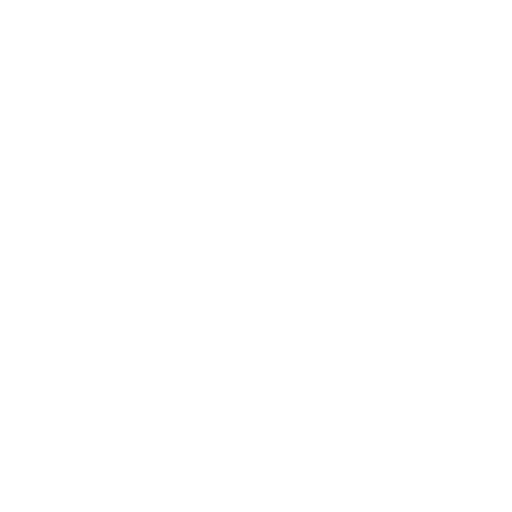
t = 0.00 s
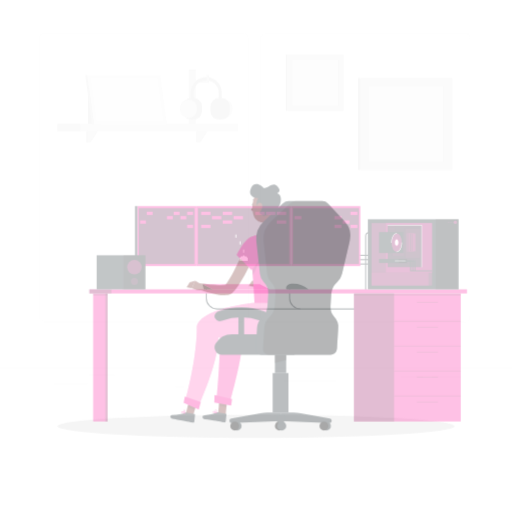
t = 0.50 s
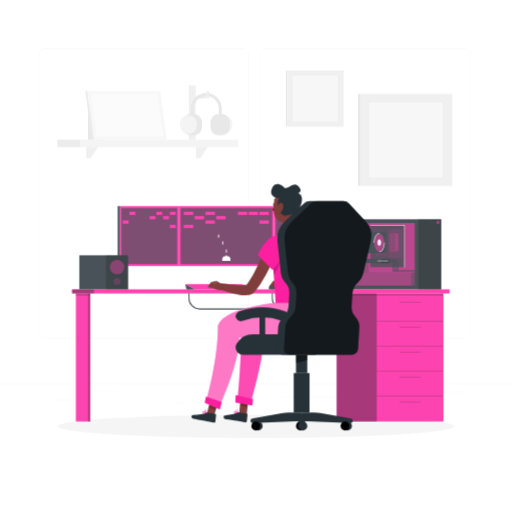
t = 1.00 s
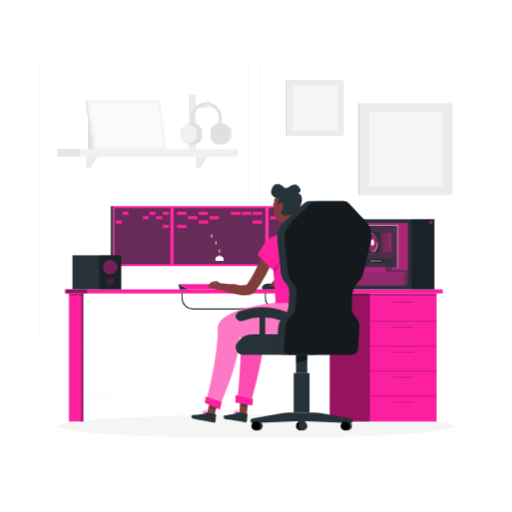
t = 1.50 s
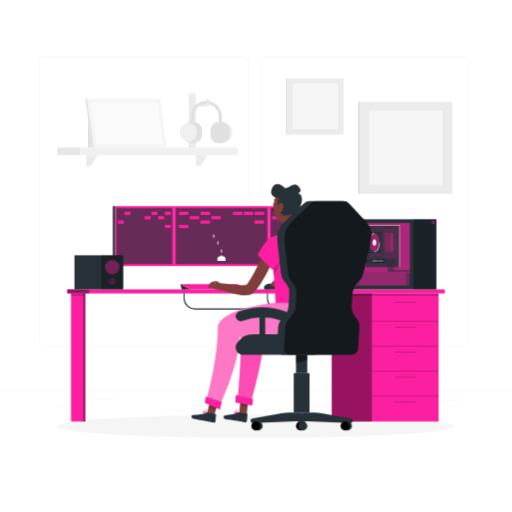
t = 2.00 s

The animated SVG that drew these frames (rendered in a browser with its animation timeline set to each time). Animation: 3 CSS @keyframes rules; one cycle of 2.00 s.

<svg class="animated" id="freepik_stories-gaming" xmlns="http://www.w3.org/2000/svg" viewBox="0 0 500 500" version="1.1" xmlns:xlink="http://www.w3.org/1999/xlink" xmlns:svgjs="http://svgjs.com/svgjs"><style>svg#freepik_stories-gaming:not(.animated) .animable {opacity: 0;}svg#freepik_stories-gaming.animated #freepik--background-complete--inject-298 {animation: 2.0s 1 forwards cubic-bezier(.36,-0.01,.5,1.38) slideDown;animation-delay: 0s;}svg#freepik_stories-gaming.animated #freepik--Shadow--inject-298 {animation: 0.5s 1 forwards cubic-bezier(.36,-0.01,.5,1.38) slideDown;animation-delay: 0s;}svg#freepik_stories-gaming.animated #freepik--Desk--inject-298 {animation: 1.8s 1 forwards cubic-bezier(.36,-0.01,.5,1.38) slideRight;animation-delay: 0s;}svg#freepik_stories-gaming.animated #freepik--Character--inject-298 {animation: 1.0s 1 forwards ease-in slideLeft;animation-delay: 0s;}            @keyframes slideDown {                0% {                    opacity: 0;                    transform: translateY(-30px);                }                100% {                    opacity: 1;                    transform: translateY(0);                }            }                    @keyframes slideRight {                0% {                    opacity: 0;                    transform: translateX(30px);                }                100% {                    opacity: 1;                    transform: translateX(0);                }            }                    @keyframes slideLeft {                0% {                    opacity: 0;                    transform: translateX(-30px);                }                100% {                    opacity: 1;                    transform: translateX(0);                }            }        </style><g id="freepik--background-complete--inject-298" class="animable" style="transform-origin: 250px 228.23px;"><rect y="382.4" width="500" height="0.25" style="fill: rgb(235, 235, 235); transform-origin: 250px 382.525px; --darkreader-inline-fill:#dbd8d4;" id="el444tg4ieeed" class="animable" data-darkreader-inline-fill=""></rect><rect x="52.46" y="398.49" width="33.12" height="0.25" style="fill: rgb(235, 235, 235); transform-origin: 69.02px 398.615px; --darkreader-inline-fill:#dbd8d4;" id="elvogmdttsivf" class="animable" data-darkreader-inline-fill=""></rect><rect x="171.14" y="401.21" width="8.69" height="0.25" style="fill: rgb(235, 235, 235); transform-origin: 175.485px 401.335px; --darkreader-inline-fill:#dbd8d4;" id="elhfr5pfk3r2b" class="animable" data-darkreader-inline-fill=""></rect><rect x="86.58" y="389.21" width="25.42" height="0.25" style="fill: rgb(235, 235, 235); transform-origin: 99.29px 389.335px; --darkreader-inline-fill:#dbd8d4;" id="elw5vu7hb8i1" class="animable" data-darkreader-inline-fill=""></rect><rect x="422" y="390.89" width="27.9" height="0.25" style="fill: rgb(235, 235, 235); transform-origin: 435.95px 391.015px; --darkreader-inline-fill:#dbd8d4;" id="elbsibvjbuakv" class="animable" data-darkreader-inline-fill=""></rect><rect x="391.47" y="390.89" width="21.63" height="0.25" style="fill: rgb(235, 235, 235); transform-origin: 402.285px 391.015px; --darkreader-inline-fill:#dbd8d4;" id="elosggja5pma" class="animable" data-darkreader-inline-fill=""></rect><rect x="277.21" y="395.11" width="51.45" height="0.25" style="fill: rgb(235, 235, 235); transform-origin: 302.935px 395.235px; --darkreader-inline-fill:#dbd8d4;" id="el48r02s8dqa6" class="animable" data-darkreader-inline-fill=""></rect><path d="M237,337.8H43.91a5.71,5.71,0,0,1-5.7-5.71V60.66A5.71,5.71,0,0,1,43.91,55H237a5.71,5.71,0,0,1,5.71,5.71V332.09A5.71,5.71,0,0,1,237,337.8ZM43.91,55.2a5.46,5.46,0,0,0-5.45,5.46V332.09a5.46,5.46,0,0,0,5.45,5.46H237a5.47,5.47,0,0,0,5.46-5.46V60.66A5.47,5.47,0,0,0,237,55.2Z" style="fill: rgb(235, 235, 235); transform-origin: 140.46px 196.4px; --darkreader-inline-fill:#dbd8d4;" id="ellz6ebqoiehr" class="animable" data-darkreader-inline-fill=""></path><path d="M453.31,337.8H260.21a5.72,5.72,0,0,1-5.71-5.71V60.66A5.72,5.72,0,0,1,260.21,55h193.1A5.71,5.71,0,0,1,459,60.66V332.09A5.71,5.71,0,0,1,453.31,337.8ZM260.21,55.2a5.47,5.47,0,0,0-5.46,5.46V332.09a5.47,5.47,0,0,0,5.46,5.46h193.1a5.47,5.47,0,0,0,5.46-5.46V60.66a5.47,5.47,0,0,0-5.46-5.46Z" style="fill: rgb(235, 235, 235); transform-origin: 356.75px 196.4px; --darkreader-inline-fill:#dbd8d4;" id="el722ab57mgek" class="animable" data-darkreader-inline-fill=""></path><rect x="351.99" y="99.36" width="89.81" height="89.81" style="fill: rgb(235, 235, 235); transform-origin: 396.895px 144.265px; --darkreader-inline-fill:#dbd8d4;" id="el8arc7zixg4p" class="animable" data-darkreader-inline-fill=""></rect><g id="elg0ojuhf9srt"><rect x="349.7" y="99.36" width="2.29" height="89.81" style="fill: rgb(224, 224, 224); transform-origin: 350.845px 144.265px; transform: rotate(180deg); --darkreader-inline-fill:#d4d1cb;" class="animable" data-darkreader-inline-fill=""></rect></g><rect x="360.29" y="107.66" width="73.21" height="73.21" style="fill: rgb(245, 245, 245); transform-origin: 396.895px 144.265px; --darkreader-inline-fill:#e2dfdb;" id="el9fgp0ey14af" class="animable" data-darkreader-inline-fill=""></rect><rect x="432.83" y="107.66" width="0.67" height="73.21" style="fill: rgb(224, 224, 224); transform-origin: 433.165px 144.265px; --darkreader-inline-fill:#d4d1cb;" id="el5adzbbi3b6x" class="animable" data-darkreader-inline-fill=""></rect><g id="el2nacdi146vm"><rect x="78.3" y="144" width="154.16" height="7.48" style="fill: rgb(240, 240, 240); transform-origin: 155.38px 147.74px; transform: rotate(180deg); --darkreader-inline-fill:#dfdcd7;" class="animable" data-darkreader-inline-fill=""></rect></g><rect x="56.05" y="144" width="22.24" height="7.48" style="fill: rgb(230, 230, 230); transform-origin: 67.17px 147.74px; --darkreader-inline-fill:#d8d5d0;" id="elxv486a4tgcl" class="animable" data-darkreader-inline-fill=""></rect><polygon points="85.8 151.49 95.52 151.49 88.44 162.18 85.8 162.18 85.8 151.49" style="fill: rgb(235, 235, 235); transform-origin: 90.66px 156.835px; --darkreader-inline-fill:#dbd8d4;" id="elh9xdeoi13pf" class="animable" data-darkreader-inline-fill=""></polygon><rect x="84.4" y="151.49" width="1.4" height="10.69" style="fill: rgb(230, 230, 230); transform-origin: 85.1px 156.835px; --darkreader-inline-fill:#d8d5d0;" id="elp8vy6waiohm" class="animable" data-darkreader-inline-fill=""></rect><polygon points="193.06 151.49 202.78 151.49 195.7 162.18 193.06 162.18 193.06 151.49" style="fill: rgb(235, 235, 235); transform-origin: 197.92px 156.835px; --darkreader-inline-fill:#dbd8d4;" id="el6qofpl4kuzc" class="animable" data-darkreader-inline-fill=""></polygon><rect x="191.66" y="151.49" width="1.4" height="10.69" style="fill: rgb(230, 230, 230); transform-origin: 192.36px 156.835px; --darkreader-inline-fill:#d8d5d0;" id="elfdwx9e70b9v" class="animable" data-darkreader-inline-fill=""></rect><rect x="85.91" y="109.26" width="12.5" height="34.74" style="fill: rgb(224, 224, 224); transform-origin: 92.16px 126.63px; --darkreader-inline-fill:#d4d1cb;" id="eloc33l4u56h" class="animable" data-darkreader-inline-fill=""></rect><polygon points="91.68 144 162.89 144 156.37 96.45 85.16 96.45 91.68 144" style="fill: rgb(245, 245, 245); transform-origin: 124.025px 120.225px; --darkreader-inline-fill:#e2dfdb;" id="eldfgc7ah75mh" class="animable" data-darkreader-inline-fill=""></polygon><polygon points="94.3 141 88.6 99.45 153.75 99.45 159.45 141 94.3 141" style="fill: rgb(250, 250, 250); transform-origin: 124.025px 120.225px; --darkreader-inline-fill:#e5e3df;" id="elscplndh827l" class="animable" data-darkreader-inline-fill=""></polygon><polygon points="91.68 144 89.79 144 83.28 96.45 85.16 96.45 91.68 144" style="fill: rgb(230, 230, 230); transform-origin: 87.48px 120.225px; --darkreader-inline-fill:#d8d5d0;" id="el6ve8crn6dm5" class="animable" data-darkreader-inline-fill=""></polygon><rect x="184.39" y="91.15" width="6.78" height="52.85" style="fill: rgb(235, 235, 235); transform-origin: 187.78px 117.575px; --darkreader-inline-fill:#dbd8d4;" id="el00jt4zatzx3zg" class="animable" data-darkreader-inline-fill=""></rect><rect x="187.78" y="101.6" width="13.94" height="2.33" style="fill: rgb(235, 235, 235); transform-origin: 194.75px 102.765px; --darkreader-inline-fill:#dbd8d4;" id="el6z0r55tvlgo" class="animable" data-darkreader-inline-fill=""></rect><rect x="178.34" y="118.96" width="18.88" height="20.78" rx="7.99" style="fill: rgb(224, 224, 224); transform-origin: 187.78px 129.35px; --darkreader-inline-fill:#d4d1cb;" id="elngebsr4a6ya" class="animable" data-darkreader-inline-fill=""></rect><path d="M184,138.37h0a8.22,8.22,0,0,1-8.2-8.19v-1.65a8.22,8.22,0,0,1,8.2-8.2h0a8.22,8.22,0,0,1,8.2,8.2v1.65A8.22,8.22,0,0,1,184,138.37Z" style="fill: rgb(240, 240, 240); transform-origin: 184px 129.35px; --darkreader-inline-fill:#dfdcd7;" id="eln5i1lck3dfa" class="animable" data-darkreader-inline-fill=""></path><path d="M218.8,138.37h0a8.22,8.22,0,0,0,8.2-8.19v-1.65a8.22,8.22,0,0,0-8.2-8.2h0a8.22,8.22,0,0,0-8.19,8.2v1.65A8.21,8.21,0,0,0,218.8,138.37Z" style="fill: rgb(240, 240, 240); transform-origin: 218.805px 129.35px; --darkreader-inline-fill:#dfdcd7;" id="elf68zy96pckr" class="animable" data-darkreader-inline-fill=""></path><g id="elxscz1cw8c6"><rect x="205.6" y="118.96" width="18.88" height="20.78" rx="7.99" style="fill: rgb(224, 224, 224); transform-origin: 215.04px 129.35px; transform: rotate(180deg); --darkreader-inline-fill:#d4d1cb;" class="animable" data-darkreader-inline-fill=""></rect></g><path d="M216.54,120.48h-3v-6.81a12.13,12.13,0,1,0-24.26,0v6.81h-3v-6.81a15.13,15.13,0,1,1,30.26,0Z" style="fill: rgb(224, 224, 224); transform-origin: 201.41px 109.51px; --darkreader-inline-fill:#d4d1cb;" id="ele3tri66c0jt" class="animable" data-darkreader-inline-fill=""></path><g id="elns7slqhuimr"><rect x="199.15" y="99.02" width="7.48" height="2.33" style="fill: rgb(235, 235, 235); transform-origin: 202.89px 100.185px; transform: rotate(90deg); --darkreader-inline-fill:#dbd8d4;" class="animable" data-darkreader-inline-fill=""></rect></g><rect x="280.6" y="76.46" width="54.94" height="54.94" style="fill: rgb(235, 235, 235); transform-origin: 308.07px 103.93px; --darkreader-inline-fill:#dbd8d4;" id="elvciady58b6n" class="animable" data-darkreader-inline-fill=""></rect><g id="elpehbobw62w8"><rect x="279.2" y="76.46" width="1.4" height="54.94" style="fill: rgb(224, 224, 224); transform-origin: 279.9px 103.93px; transform: rotate(180deg); --darkreader-inline-fill:#d4d1cb;" class="animable" data-darkreader-inline-fill=""></rect></g><rect x="285.68" y="81.54" width="44.79" height="44.79" style="fill: rgb(245, 245, 245); transform-origin: 308.075px 103.935px; --darkreader-inline-fill:#e2dfdb;" id="ely4uydmzoo29" class="animable" data-darkreader-inline-fill=""></rect><rect x="330.05" y="81.54" width="0.41" height="44.79" style="fill: rgb(224, 224, 224); transform-origin: 330.255px 103.935px; --darkreader-inline-fill:#d4d1cb;" id="el2thgeo2evdg" class="animable" data-darkreader-inline-fill=""></rect></g><g id="freepik--Shadow--inject-298" class="animable" style="transform-origin: 250px 416.24px;"><ellipse id="freepik--path--inject-298" cx="250" cy="416.24" rx="193.89" ry="11.32" style="fill: rgb(245, 245, 245); transform-origin: 250px 416.24px; --darkreader-inline-fill:#e2dfdb;" class="animable" data-darkreader-inline-fill=""></ellipse></g><g id="freepik--Desk--inject-298" class="animable" style="transform-origin: 250.005px 306.405px;"><path d="M335.94,284.08h-1V230.39a3.82,3.82,0,0,1,3.81-3.81v1a2.81,2.81,0,0,0-2.81,2.81Z" style="fill: rgb(38, 50, 56); transform-origin: 336.845px 255.33px; --darkreader-inline-fill:#cac6bf;" id="elq2ncq2ryxhq" class="animable" data-darkreader-inline-fill=""></path><path d="M335,302.21H190.3a11.06,11.06,0,0,1-11-11v-10h1v10a10.06,10.06,0,0,0,10,10H335Z" style="fill: rgb(38, 50, 56); transform-origin: 257.15px 291.71px; --darkreader-inline-fill:#cac6bf;" id="el8eniwxphk6e" class="animable" data-darkreader-inline-fill=""></path><path d="M271.67,302.21a11.06,11.06,0,0,1-11-11v-10h1v10a10.06,10.06,0,0,0,10,10Z" style="fill: rgb(38, 50, 56); transform-origin: 266.17px 291.71px; --darkreader-inline-fill:#cac6bf;" id="el94sqrki09s" class="animable" data-darkreader-inline-fill=""></path><rect x="329.67" y="257.28" width="9.08" height="1" style="fill: rgb(38, 50, 56); transform-origin: 334.21px 257.78px; --darkreader-inline-fill:#cac6bf;" id="elck2ffd33m0s" class="animable" data-darkreader-inline-fill=""></rect><rect x="329.67" y="253.03" width="9.08" height="1" style="fill: rgb(38, 50, 56); transform-origin: 334.21px 253.53px; --darkreader-inline-fill:#cac6bf;" id="el0r88tnwlhw2" class="animable" data-darkreader-inline-fill=""></rect><rect x="329.67" y="248.77" width="9.08" height="1" style="fill: rgb(38, 50, 56); transform-origin: 334.21px 249.27px; --darkreader-inline-fill:#cac6bf;" id="elohel5wvwq4" class="animable" data-darkreader-inline-fill=""></rect><rect x="65.63" y="282.53" width="368.75" height="4" style="fill: rgb(252, 32, 160); transform-origin: 250.005px 284.53px; --darkreader-inline-fill:#fc31a7;" id="el9b366ubmojc" class="animable" data-darkreader-inline-fill=""></rect><rect x="69.32" y="286.53" width="14.01" height="125.02" style="fill: rgb(252, 32, 160); transform-origin: 76.325px 349.04px; --darkreader-inline-fill:#fc31a7;" id="elodex6xxg69" class="animable" data-darkreader-inline-fill=""></rect><g id="elaozmoesrfik"><rect x="81.33" y="286.53" width="2" height="125.02" style="opacity: 0.4; transform-origin: 82.33px 349.04px;" class="animable"></rect></g><g id="el0ny7zllu0xf"><rect x="69.32" y="286.53" width="14.01" height="2.22" style="opacity: 0.2; transform-origin: 76.325px 287.64px;" class="animable"></rect></g><g id="elc82hhgqgjfg"><rect x="65.63" y="282.53" width="21.4" height="4" style="opacity: 0.4; transform-origin: 76.33px 284.53px;" class="animable"></rect></g><rect x="324" y="286.53" width="104.32" height="125.02" style="fill: rgb(252, 32, 160); transform-origin: 376.16px 349.04px; --darkreader-inline-fill:#fc31a7;" id="elro6ovcjchqp" class="animable" data-darkreader-inline-fill=""></rect><g id="els5jhlbzfnh"><rect x="363.17" y="386.21" width="65.15" height="0.97" style="opacity: 0.2; transform-origin: 395.745px 386.695px;" class="animable"></rect></g><g id="elinztkwmmda"><rect x="363.17" y="361.84" width="65.15" height="0.97" style="opacity: 0.2; transform-origin: 395.745px 362.325px;" class="animable"></rect></g><g id="elpadbww1queh"><rect x="363.17" y="337.48" width="65.15" height="0.97" style="opacity: 0.2; transform-origin: 395.745px 337.965px;" class="animable"></rect></g><g id="elgz8ibns3m8b"><rect x="363.17" y="313.11" width="65.15" height="0.97" style="opacity: 0.2; transform-origin: 395.745px 313.595px;" class="animable"></rect></g><g id="elcrana2b7vo"><rect x="385.5" y="367.73" width="20.5" height="0.97" style="opacity: 0.2; transform-origin: 395.75px 368.215px;" class="animable"></rect></g><g id="elj35ccql3zml"><rect x="385.5" y="343.37" width="20.5" height="0.97" style="opacity: 0.2; transform-origin: 395.75px 343.855px;" class="animable"></rect></g><g id="elskeqh08gsxh"><rect x="385.5" y="392.1" width="20.5" height="0.97" style="opacity: 0.2; transform-origin: 395.75px 392.585px;" class="animable"></rect></g><g id="el281puzdpei8"><rect x="385.5" y="319" width="20.5" height="0.97" style="opacity: 0.2; transform-origin: 395.75px 319.485px;" class="animable"></rect></g><g id="el2309sr31ccz"><rect x="385.5" y="294.64" width="20.5" height="0.97" style="opacity: 0.2; transform-origin: 395.75px 295.125px;" class="animable"></rect></g><g id="elvzds6oygzmo"><rect x="324" y="286.53" width="39.17" height="125.02" style="opacity: 0.4; transform-origin: 343.585px 349.04px;" class="animable"></rect></g><g id="ely1db6kj7sre"><rect x="324" y="286.53" width="104.32" height="2.22" style="opacity: 0.2; transform-origin: 376.16px 287.64px;" class="animable"></rect></g><rect x="337.58" y="214.08" width="88.56" height="68.44" style="fill: rgb(38, 50, 56); transform-origin: 381.86px 248.3px; --darkreader-inline-fill:#cac6bf;" id="el36c952hoacg" class="animable" data-darkreader-inline-fill=""></rect><g id="elcwlbnnuypbh"><rect x="403.8" y="214.08" width="22.33" height="68.44" style="opacity: 0.3; transform-origin: 414.965px 248.3px; transform: rotate(180deg);" class="animable"></rect></g><g id="el8igi8xhwj9w"><rect x="341.14" y="217.76" width="59.11" height="48.33" style="fill: rgb(252, 32, 160); opacity: 0.4; transform-origin: 370.695px 241.925px; --darkreader-inline-fill:#fc31a7;" class="animable" data-darkreader-inline-fill=""></rect></g><g id="elli57sey2b9"><rect x="355.25" y="217.76" width="45" height="48.33" style="fill: rgb(252, 32, 160); opacity: 0.4; transform-origin: 377.75px 241.925px; --darkreader-inline-fill:#fc31a7;" class="animable" data-darkreader-inline-fill=""></rect></g><g id="el6xyba35g5cv"><rect x="356.89" y="219.83" width="33.31" height="40.98" style="fill: rgb(38, 50, 56); opacity: 0.8; transform-origin: 373.545px 240.32px; --darkreader-inline-fill:#cac6bf;" class="animable" data-darkreader-inline-fill=""></rect></g><g id="elkfguhylesmm"><rect x="374.34" y="223.36" width="14.01" height="28.52" style="fill: rgb(252, 32, 160); opacity: 0.1; transform-origin: 381.345px 237.62px; --darkreader-inline-fill:#fc31a7;" class="animable" data-darkreader-inline-fill=""></rect></g><g id="eldyl4sqoun07"><rect x="361.69" y="237.92" width="11.28" height="11.9" style="fill: rgb(252, 32, 160); opacity: 0.1; transform-origin: 367.33px 243.87px; --darkreader-inline-fill:#fc31a7;" class="animable" data-darkreader-inline-fill=""></rect></g><g id="elgj7hql5mpq"><rect x="358.39" y="220.94" width="5.64" height="0.72" style="fill: rgb(252, 32, 160); opacity: 0.1; transform-origin: 361.21px 221.3px; --darkreader-inline-fill:#fc31a7;" class="animable" data-darkreader-inline-fill=""></rect></g><g id="elecvc7ncqccw"><rect x="358.39" y="222.36" width="5.64" height="0.73" style="fill: rgb(252, 32, 160); opacity: 0.1; transform-origin: 361.21px 222.725px; --darkreader-inline-fill:#fc31a7;" class="animable" data-darkreader-inline-fill=""></rect></g><g id="elsh88dikfjt"><rect x="358.39" y="223.77" width="5.64" height="0.73" style="fill: rgb(252, 32, 160); opacity: 0.1; transform-origin: 361.21px 224.135px; --darkreader-inline-fill:#fc31a7;" class="animable" data-darkreader-inline-fill=""></rect></g><g id="ele2mspt3xmv6"><rect x="358.39" y="225.19" width="5.64" height="0.73" style="fill: rgb(252, 32, 160); opacity: 0.1; transform-origin: 361.21px 225.555px; --darkreader-inline-fill:#fc31a7;" class="animable" data-darkreader-inline-fill=""></rect></g><path d="M390.19,261.06a.26.26,0,0,1-.25-.25V220.08H356.88a.25.25,0,0,1,0-.5h33.31a.25.25,0,0,1,.25.25v41A.25.25,0,0,1,390.19,261.06Z" style="fill: rgb(255, 255, 255); transform-origin: 373.535px 240.32px; --darkreader-inline-fill:#e8e6e3;" id="eluktr7b6xwei" class="animable" data-darkreader-inline-fill=""></path><g id="el3qrcb9p3si3"><g style="opacity: 0.4; transform-origin: 379.71px 236.63px;" class="animable"><rect x="375.35" y="227.95" width="3.84" height="17.36" style="fill: rgb(252, 32, 160); transform-origin: 377.27px 236.63px; --darkreader-inline-fill:#fc31a7;" id="elfry5iz8to75" class="animable" data-darkreader-inline-fill=""></rect><rect x="375.35" y="227.95" width="0.63" height="17.36" style="fill: rgb(38, 50, 56); transform-origin: 375.665px 236.63px; --darkreader-inline-fill:#cac6bf;" id="el2ayp5zwbo4g" class="animable" data-darkreader-inline-fill=""></rect><rect x="376.98" y="227.95" width="3.84" height="17.36" style="fill: rgb(252, 32, 160); transform-origin: 378.9px 236.63px; --darkreader-inline-fill:#fc31a7;" id="el23y13jgam3g" class="animable" data-darkreader-inline-fill=""></rect><rect x="376.98" y="227.95" width="0.63" height="17.36" style="fill: rgb(38, 50, 56); transform-origin: 377.295px 236.63px; --darkreader-inline-fill:#cac6bf;" id="els4yv1wp0rre" class="animable" data-darkreader-inline-fill=""></rect><rect x="378.6" y="227.95" width="3.84" height="17.36" style="fill: rgb(252, 32, 160); transform-origin: 380.52px 236.63px; --darkreader-inline-fill:#fc31a7;" id="elr8k9x7a5yg" class="animable" data-darkreader-inline-fill=""></rect><rect x="378.6" y="227.95" width="0.63" height="17.36" style="fill: rgb(38, 50, 56); transform-origin: 378.915px 236.63px; --darkreader-inline-fill:#cac6bf;" id="elmz1487x83eg" class="animable" data-darkreader-inline-fill=""></rect><rect x="380.23" y="227.95" width="3.84" height="17.36" style="fill: rgb(252, 32, 160); transform-origin: 382.15px 236.63px; --darkreader-inline-fill:#fc31a7;" id="elbe4sjkspey" class="animable" data-darkreader-inline-fill=""></rect><rect x="380.23" y="227.95" width="0.63" height="17.36" style="fill: rgb(38, 50, 56); transform-origin: 380.545px 236.63px; --darkreader-inline-fill:#cac6bf;" id="elsjfyvyikii" class="animable" data-darkreader-inline-fill=""></rect></g></g><g id="eld9zdfnw38k8"><rect x="341.14" y="266.08" width="59.11" height="12.77" style="fill: rgb(252, 32, 160); opacity: 0.3; transform-origin: 370.695px 272.465px; --darkreader-inline-fill:#fc31a7;" class="animable" data-darkreader-inline-fill=""></rect></g><g id="el9docrb87266"><rect x="341.14" y="266.08" width="55.64" height="12.77" style="fill: rgb(252, 32, 160); opacity: 0.3; transform-origin: 368.96px 272.465px; --darkreader-inline-fill:#fc31a7;" class="animable" data-darkreader-inline-fill=""></rect></g><rect x="348.44" y="252.85" width="27.25" height="3.92" style="fill: rgb(38, 50, 56); transform-origin: 362.065px 254.81px; --darkreader-inline-fill:#cac6bf;" id="el26x6z733vy1" class="animable" data-darkreader-inline-fill=""></rect><rect x="348.44" y="226.57" width="23.81" height="20.46" style="fill: rgb(38, 50, 56); transform-origin: 360.345px 236.8px; --darkreader-inline-fill:#cac6bf;" id="elaiot5ach5uh" class="animable" data-darkreader-inline-fill=""></rect><g id="el6xee8ua6k18"><rect x="367.53" y="252.85" width="8.17" height="3.92" style="opacity: 0.3; transform-origin: 371.615px 254.81px;" class="animable"></rect></g><g id="elr93w9c0bv6"><ellipse cx="365.68" cy="236.8" rx="5.01" ry="9.04" style="fill: rgb(252, 32, 160); opacity: 0.5; transform-origin: 365.68px 236.8px; --darkreader-inline-fill:#fc31a7;" class="animable" data-darkreader-inline-fill=""></ellipse></g><g id="el6e9prjzhny8"><path d="M367.86,236.8c0,2.17-1,3.93-2.18,3.93s-2.18-1.76-2.18-3.93,1-3.93,2.18-3.93S367.86,234.63,367.86,236.8Z" style="fill: rgb(252, 32, 160); opacity: 0.5; transform-origin: 365.68px 236.8px; --darkreader-inline-fill:#fc31a7;" class="animable" data-darkreader-inline-fill=""></path></g><path d="M367.33,236.8c0,1.64-.74,3-1.65,3s-1.65-1.34-1.65-3,.74-3,1.65-3S367.33,235.15,367.33,236.8Z" style="fill: rgb(255, 255, 255); transform-origin: 365.68px 236.8px; --darkreader-inline-fill:#e8e6e3;" id="el2doemv1gcb4" class="animable" data-darkreader-inline-fill=""></path><path d="M365.68,246.09a.25.25,0,0,1,0-.5c2.62,0,4.76-3.94,4.76-8.79a.25.25,0,0,1,.5,0C370.94,241.92,368.58,246.09,365.68,246.09Z" style="fill: rgb(255, 255, 255); transform-origin: 368.185px 241.32px; --darkreader-inline-fill:#e8e6e3;" id="elw4chxdqoss" class="animable" data-darkreader-inline-fill=""></path><path d="M360.66,237.05a.25.25,0,0,1-.25-.25c0-5.12,2.37-9.29,5.27-9.29a.25.25,0,1,1,0,.5c-2.63,0-4.77,3.94-4.77,8.79A.25.25,0,0,1,360.66,237.05Z" style="fill: rgb(255, 255, 255); transform-origin: 363.17px 232.28px; --darkreader-inline-fill:#e8e6e3;" id="el3bkb220lofd" class="animable" data-darkreader-inline-fill=""></path><polygon points="400.25 265.03 378.8 265.03 378.8 255.53 370.36 255.53 370.36 254.53 379.8 254.53 379.8 264.03 400.25 264.03 400.25 265.03" style="fill: rgb(38, 50, 56); transform-origin: 385.305px 259.78px; --darkreader-inline-fill:#cac6bf;" id="el0pmx2eeetgq" class="animable" data-darkreader-inline-fill=""></polygon><polygon points="381.93 264.53 380.93 264.53 380.93 255.53 372.48 255.53 372.48 254.53 381.93 254.53 381.93 264.53" style="fill: rgb(38, 50, 56); transform-origin: 377.205px 259.53px; --darkreader-inline-fill:#cac6bf;" id="elk7zrg94t1i" class="animable" data-darkreader-inline-fill=""></polygon><polygon points="384.06 264.53 383.06 264.53 383.06 255.53 374.61 255.53 374.61 254.53 384.06 254.53 384.06 264.53" style="fill: rgb(38, 50, 56); transform-origin: 379.335px 259.53px; --darkreader-inline-fill:#cac6bf;" id="el4bba53yrhsf" class="animable" data-darkreader-inline-fill=""></polygon><g id="elhso49tpgtu"><path d="M424.62,217.31a1.69,1.69,0,1,1-1.66-2A1.85,1.85,0,0,1,424.62,217.31Z" style="fill: rgb(252, 32, 160); opacity: 0.5; transform-origin: 422.948px 217px; --darkreader-inline-fill:#fc31a7;" class="animable" data-darkreader-inline-fill=""></path></g><g id="elqnah71w40c"><path d="M419,217.31a.45.45,0,1,1-.45-.54A.5.5,0,0,1,419,217.31Z" style="fill: rgb(252, 32, 160); opacity: 0.5; transform-origin: 418.555px 217.22px; --darkreader-inline-fill:#fc31a7;" class="animable" data-darkreader-inline-fill=""></path></g><g id="el41dc2e737kd"><path d="M416.92,217.31a.45.45,0,1,1-.45-.54A.5.5,0,0,1,416.92,217.31Z" style="fill: rgb(252, 32, 160); opacity: 0.5; transform-origin: 416.475px 217.22px; --darkreader-inline-fill:#fc31a7;" class="animable" data-darkreader-inline-fill=""></path></g><path d="M374.08,255.06h-9.94a.25.25,0,0,1-.25-.25.25.25,0,0,1,.25-.25h9.94a.25.25,0,0,1,.25.25A.25.25,0,0,1,374.08,255.06Z" style="fill: rgb(255, 255, 255); transform-origin: 369.11px 254.81px; --darkreader-inline-fill:#e8e6e3;" id="eljphx4n43wzb" class="animable" data-darkreader-inline-fill=""></path><rect x="169.65" y="201.26" width="93.28" height="58.52" style="fill: rgb(252, 32, 160); transform-origin: 216.29px 230.52px; --darkreader-inline-fill:#fc31a7;" id="elwvadjgpo6y" class="animable" data-darkreader-inline-fill=""></rect><g id="el4kkilz7geo"><rect x="189.03" y="185.88" width="54.52" height="89.28" style="fill: rgb(38, 50, 56); opacity: 0.7; transform-origin: 216.29px 230.52px; transform: rotate(90deg); --darkreader-inline-fill:#cac6bf;" class="animable" data-darkreader-inline-fill=""></rect></g><rect x="112.43" y="201.26" width="57.22" height="58.52" style="fill: rgb(252, 32, 160); transform-origin: 141.04px 230.52px; --darkreader-inline-fill:#fc31a7;" id="elyc4gbozfu7m" class="animable" data-darkreader-inline-fill=""></rect><g id="el5d6bk5duinn"><rect x="110.18" y="201.26" width="2.25" height="58.52" style="fill: rgb(38, 50, 56); transform-origin: 111.305px 230.52px; transform: rotate(180deg); --darkreader-inline-fill:#cac6bf;" class="animable" data-darkreader-inline-fill=""></rect></g><g id="el9nnaa6po1oe"><rect x="113.78" y="203.35" width="54.52" height="54.33" style="fill: rgb(38, 50, 56); opacity: 0.7; transform-origin: 141.04px 230.515px; transform: rotate(90deg); --darkreader-inline-fill:#cac6bf;" class="animable" data-darkreader-inline-fill=""></rect></g><rect x="262.93" y="201.26" width="67.33" height="58.52" style="fill: rgb(252, 32, 160); transform-origin: 296.595px 230.52px; --darkreader-inline-fill:#fc31a7;" id="elj83hn2e563" class="animable" data-darkreader-inline-fill=""></rect><g id="elwcx5mppnbfb"><rect x="269.34" y="198.29" width="54.52" height="64.45" style="fill: rgb(38, 50, 56); opacity: 0.7; transform-origin: 296.6px 230.515px; transform: rotate(90deg); --darkreader-inline-fill:#cac6bf;" class="animable" data-darkreader-inline-fill=""></rect></g><polygon points="218.85 250.31 217.11 250.31 216.9 249.25 215.68 249.25 215.47 250.31 213.74 250.31 212.32 251.97 212.32 254.75 220.26 254.75 220.26 251.97 218.85 250.31" style="fill: rgb(255, 255, 255); transform-origin: 216.29px 252px; --darkreader-inline-fill:#e8e6e3;" id="eldtfmbn1rubb" class="animable" data-darkreader-inline-fill=""></polygon><rect x="215.85" y="243.6" width="0.89" height="3.08" style="fill: rgb(255, 255, 255); transform-origin: 216.295px 245.14px; --darkreader-inline-fill:#e8e6e3;" id="elpbo6gcgyb6" class="animable" data-darkreader-inline-fill=""></rect><rect x="212.32" y="235.64" width="0.89" height="3.08" style="fill: rgb(255, 255, 255); transform-origin: 212.765px 237.18px; --darkreader-inline-fill:#e8e6e3;" id="elr3djcp97k1d" class="animable" data-darkreader-inline-fill=""></rect><rect x="208.26" y="228.98" width="0.89" height="3.08" style="fill: rgb(255, 255, 255); transform-origin: 208.705px 230.52px; --darkreader-inline-fill:#e8e6e3;" id="el36umk24ljmd" class="animable" data-darkreader-inline-fill=""></rect><rect x="174.76" y="206.72" width="9.18" height="3.17" style="fill: rgb(252, 32, 160); transform-origin: 179.35px 208.305px; --darkreader-inline-fill:#fc31a7;" id="el16ozdpg9uc8" class="animable" data-darkreader-inline-fill=""></rect><rect x="195.87" y="206.72" width="9.18" height="3.17" style="fill: rgb(252, 32, 160); transform-origin: 200.46px 208.305px; --darkreader-inline-fill:#fc31a7;" id="el3yjprnmwzc3" class="animable" data-darkreader-inline-fill=""></rect><rect x="227.53" y="206.72" width="9.18" height="3.17" style="fill: rgb(252, 32, 160); transform-origin: 232.12px 208.305px; --darkreader-inline-fill:#fc31a7;" id="el7rvqxskcqha" class="animable" data-darkreader-inline-fill=""></rect><rect x="238.09" y="206.72" width="9.18" height="3.17" style="fill: rgb(252, 32, 160); transform-origin: 242.68px 208.305px; --darkreader-inline-fill:#fc31a7;" id="el9qsjg6zzxwu" class="animable" data-darkreader-inline-fill=""></rect><rect x="248.64" y="206.72" width="9.18" height="3.17" style="fill: rgb(252, 32, 160); transform-origin: 253.23px 208.305px; --darkreader-inline-fill:#fc31a7;" id="el8e03i4heiww" class="animable" data-darkreader-inline-fill=""></rect><rect x="185.32" y="210.97" width="9.18" height="3.17" style="fill: rgb(252, 32, 160); transform-origin: 189.91px 212.555px; --darkreader-inline-fill:#fc31a7;" id="elcsytmzn2t6h" class="animable" data-darkreader-inline-fill=""></rect><rect x="206.42" y="210.97" width="9.18" height="3.17" style="fill: rgb(252, 32, 160); transform-origin: 211.01px 212.555px; --darkreader-inline-fill:#fc31a7;" id="el5ta666ys8dd" class="animable" data-darkreader-inline-fill=""></rect><rect x="195.87" y="215.23" width="9.18" height="3.17" style="fill: rgb(252, 32, 160); transform-origin: 200.46px 216.815px; --darkreader-inline-fill:#fc31a7;" id="eld55juyb8vtd" class="animable" data-darkreader-inline-fill=""></rect><rect x="248.64" y="215.23" width="9.18" height="3.17" style="fill: rgb(252, 32, 160); transform-origin: 253.23px 216.815px; --darkreader-inline-fill:#fc31a7;" id="el7ifaqljcrxu" class="animable" data-darkreader-inline-fill=""></rect><rect x="174.76" y="219.48" width="9.18" height="3.17" style="fill: rgb(252, 32, 160); transform-origin: 179.35px 221.065px; --darkreader-inline-fill:#fc31a7;" id="el4oguwu7revn" class="animable" data-darkreader-inline-fill=""></rect><g id="elnxxiuw4634"><rect x="320.6" y="219.48" width="6.8" height="3.17" style="fill: rgb(252, 32, 160); transform-origin: 324px 221.065px; transform: rotate(180deg); --darkreader-inline-fill:#fc31a7;" class="animable" data-darkreader-inline-fill=""></rect></g><g id="el5zkn1ahzqsj"><rect x="304.97" y="219.48" width="6.8" height="3.17" style="fill: rgb(252, 32, 160); transform-origin: 308.37px 221.065px; transform: rotate(180deg); --darkreader-inline-fill:#fc31a7;" class="animable" data-darkreader-inline-fill=""></rect></g><g id="el8um3vj5kn1i"><rect x="312.79" y="215.23" width="6.8" height="3.17" style="fill: rgb(252, 32, 160); transform-origin: 316.19px 216.815px; transform: rotate(180deg); --darkreader-inline-fill:#fc31a7;" class="animable" data-darkreader-inline-fill=""></rect></g><g id="elvjjouo7fzp"><rect x="304.97" y="210.97" width="6.8" height="3.17" style="fill: rgb(252, 32, 160); transform-origin: 308.37px 212.555px; transform: rotate(180deg); --darkreader-inline-fill:#fc31a7;" class="animable" data-darkreader-inline-fill=""></rect></g><g id="el9iexu95eh0i"><rect x="265.89" y="210.97" width="6.8" height="3.17" style="fill: rgb(252, 32, 160); transform-origin: 269.29px 212.555px; transform: rotate(180deg); --darkreader-inline-fill:#fc31a7;" class="animable" data-darkreader-inline-fill=""></rect></g><g id="elhsv4xyrf2ak"><rect x="320.6" y="206.72" width="6.8" height="3.17" style="fill: rgb(252, 32, 160); transform-origin: 324px 208.305px; transform: rotate(180deg); --darkreader-inline-fill:#fc31a7;" class="animable" data-darkreader-inline-fill=""></rect></g><g id="elo20dsfdidb"><rect x="161.11" y="206.72" width="5.71" height="3.17" style="fill: rgb(252, 32, 160); transform-origin: 163.965px 208.305px; transform: rotate(180deg); --darkreader-inline-fill:#fc31a7;" class="animable" data-darkreader-inline-fill=""></rect></g><g id="elpe7y0nk7mu"><rect x="147.97" y="206.72" width="5.71" height="3.17" style="fill: rgb(252, 32, 160); transform-origin: 150.825px 208.305px; transform: rotate(180deg); --darkreader-inline-fill:#fc31a7;" class="animable" data-darkreader-inline-fill=""></rect></g><g id="elc3qxlpeaf6"><rect x="121.69" y="206.72" width="5.71" height="3.17" style="fill: rgb(252, 32, 160); transform-origin: 124.545px 208.305px; transform: rotate(180deg); --darkreader-inline-fill:#fc31a7;" class="animable" data-darkreader-inline-fill=""></rect></g><g id="el9zupxqm8yvj"><rect x="154.54" y="210.97" width="5.71" height="3.17" style="fill: rgb(252, 32, 160); transform-origin: 157.395px 212.555px; transform: rotate(180deg); --darkreader-inline-fill:#fc31a7;" class="animable" data-darkreader-inline-fill=""></rect></g><g id="elx1vjvdimny"><rect x="141.4" y="210.97" width="5.71" height="3.17" style="fill: rgb(252, 32, 160); transform-origin: 144.255px 212.555px; transform: rotate(180deg); --darkreader-inline-fill:#fc31a7;" class="animable" data-darkreader-inline-fill=""></rect></g><g id="el8l2ihmcr2io"><rect x="115.12" y="215.23" width="5.71" height="3.17" style="fill: rgb(252, 32, 160); transform-origin: 117.975px 216.815px; transform: rotate(180deg); --darkreader-inline-fill:#fc31a7;" class="animable" data-darkreader-inline-fill=""></rect></g><g id="elw0p2kk3edpf"><rect x="161.11" y="219.48" width="5.71" height="3.17" style="fill: rgb(252, 32, 160); transform-origin: 163.965px 221.065px; transform: rotate(180deg); --darkreader-inline-fill:#fc31a7;" class="animable" data-darkreader-inline-fill=""></rect></g><rect x="72.72" y="249.26" width="47.61" height="33.27" style="fill: rgb(38, 50, 56); transform-origin: 96.525px 265.895px; --darkreader-inline-fill:#cac6bf;" id="el7nkhl7hm16f" class="animable" data-darkreader-inline-fill=""></rect><g id="elgtj8nj5vmuc"><rect x="98.86" y="249.26" width="21.47" height="33.27" style="opacity: 0.3; transform-origin: 109.595px 265.895px; transform: rotate(180deg);" class="animable"></rect></g><g id="el01si2j46qppu"><circle cx="109.6" cy="260.86" r="7.09" style="fill: rgb(252, 32, 160); opacity: 0.4; transform-origin: 109.6px 260.86px; --darkreader-inline-fill:#fc31a7;" class="animable" data-darkreader-inline-fill=""></circle></g><g id="el4ohv5vrpjn2"><path d="M113.06,274.69a3.46,3.46,0,1,1-3.46-3.46A3.46,3.46,0,0,1,113.06,274.69Z" style="fill: rgb(252, 32, 160); opacity: 0.2; transform-origin: 109.6px 274.69px; --darkreader-inline-fill:#fc31a7;" class="animable" data-darkreader-inline-fill=""></path></g><polygon points="177.4 282.53 176.11 277.48 186.2 282.53 177.4 282.53" style="fill: rgb(38, 50, 56); transform-origin: 181.155px 280.005px; --darkreader-inline-fill:#cac6bf;" id="elmupnhgp0bxa" class="animable" data-darkreader-inline-fill=""></polygon><polygon points="231.95 277.48 176.11 277.48 186.2 282.53 242.03 282.53 231.95 277.48" style="fill: rgb(252, 32, 160); transform-origin: 209.07px 280.005px; --darkreader-inline-fill:#fc31a7;" id="el9csr24oy9ni" class="animable" data-darkreader-inline-fill=""></polygon><path d="M258,282.53s-2.16-5.31,6.64-5.54a23.08,23.08,0,0,1,15,5.54Z" style="fill: rgb(38, 50, 56); transform-origin: 268.703px 279.76px; --darkreader-inline-fill:#cac6bf;" id="elb7g12btceaa" class="animable" data-darkreader-inline-fill=""></path></g><g id="freepik--Character--inject-298" class="animable" style="transform-origin: 274.832px 300.055px;"><polygon points="240.85 406.05 233.56 403.87 235.26 386 242.55 388.18 240.85 406.05" style="fill: rgb(127, 62, 59); transform-origin: 238.055px 396.025px; --darkreader-inline-fill:#c68683;" id="elib9ylfelehn" class="animable" data-darkreader-inline-fill=""></polygon><path d="M232.81,402.66l8.42,1.41a.55.55,0,0,1,.48.6l-.7,6.74a1.36,1.36,0,0,1-1.54,1.11c-2.92-.54-4.3-.94-8-1.56-2.28-.38-7.49-1.31-10.66-1.61s-2.79-3.44-1.42-3.6c6.16-.69,9.66-1.53,12.05-2.84A2.15,2.15,0,0,1,232.81,402.66Z" style="fill: rgb(38, 50, 56); transform-origin: 230.044px 407.585px; --darkreader-inline-fill:#cac6bf;" id="elij8pl5ms3zl" class="animable" data-darkreader-inline-fill=""></path><g id="el9c99yxfjlvm"><polygon points="242.55 388.18 235.26 386.01 234.31 396.02 241.68 397.39 242.55 388.18" style="opacity: 0.2; transform-origin: 238.43px 391.7px;" class="animable"></polygon></g><path d="M284,295.68s-50.13,4.23-48.9,26c1.35,23.84-3.22,70.5-3.22,70.5l12.73,2.39S259,345,257.27,327.78c14.13,0,46.48,1.24,51.18-11.51a56.67,56.67,0,0,0,3.35-20.2Z" style="fill: rgb(252, 32, 160); transform-origin: 271.844px 345.125px; --darkreader-inline-fill:#fc31a7;" id="eluijnsngzv9" class="animable" data-darkreader-inline-fill=""></path><g id="el3pw3m3pceqj"><path d="M284,295.68s-50.13,4.23-48.9,26c1.35,23.84-3.22,70.5-3.22,70.5l12.73,2.39S259,345,257.27,327.78c14.13,0,46.48,1.24,51.18-11.51a56.67,56.67,0,0,0,3.35-20.2Z" style="fill: rgb(255, 255, 255); opacity: 0.2; transform-origin: 271.844px 345.125px; --darkreader-inline-fill:#e8e6e3;" class="animable" data-darkreader-inline-fill=""></path></g><polygon points="246.29 396.01 229.81 393.19 230.08 385.9 247.14 389.69 246.29 396.01" style="fill: rgb(252, 32, 160); transform-origin: 238.475px 390.955px; --darkreader-inline-fill:#fc31a7;" id="elhbtz7vy7vp5" class="animable" data-darkreader-inline-fill=""></polygon><path d="M229.93,403.53a9.6,9.6,0,0,0,2,.06.16.16,0,0,0,.15-.11.19.19,0,0,0,0-.19c-.21-.21-2.1-2-3.07-1.8a.63.63,0,0,0-.49.42,1,1,0,0,0,.06,1A2.09,2.09,0,0,0,229.93,403.53Zm1.61-.27c-1.39,0-2.37-.16-2.66-.57a.63.63,0,0,1,0-.64.32.32,0,0,1,.23-.22C229.62,401.72,230.76,402.56,231.54,403.26Z" style="fill: rgb(252, 32, 160); transform-origin: 230.26px 402.546px; --darkreader-inline-fill:#fc31a7;" id="elb72gta1e2xd" class="animable" data-darkreader-inline-fill=""></path><path d="M231.94,403.59s.05,0,.08,0a.2.2,0,0,0,.12-.13c0-.09.55-2.22-.09-3.07a.85.85,0,0,0-.7-.37.67.67,0,0,0-.72.42c-.31.79.55,2.54,1.22,3.11A.13.13,0,0,0,231.94,403.59Zm-.52-3.21a.53.53,0,0,1,.35.22,3.92,3.92,0,0,1,.09,2.46,3.59,3.59,0,0,1-.9-2.49c0-.1.11-.21.37-.2Z" style="fill: rgb(252, 32, 160); transform-origin: 231.462px 401.802px; --darkreader-inline-fill:#fc31a7;" id="eltn3i6prl69" class="animable" data-darkreader-inline-fill=""></path><polygon points="208.35 408.83 201.41 405.71 206.21 388.59 213.15 391.71 208.35 408.83" style="fill: rgb(127, 62, 59); transform-origin: 207.28px 398.71px; --darkreader-inline-fill:#c68683;" id="el5tgxbuqncba" class="animable" data-darkreader-inline-fill=""></polygon><path d="M202.1,402.89l8.44,1.35a.55.55,0,0,1,.47.6l-.66,6.74a1.34,1.34,0,0,1-1.53,1.12c-2.92-.52-4.3-.92-8-1.51-2.28-.36-8.49-1.52-11.62-2.15s-2.43-3.7-1-3.72c6.19-.07,10.2-.85,12.58-2.18A2.09,2.09,0,0,1,202.1,402.89Z" style="fill: rgb(38, 50, 56); transform-origin: 199px 407.793px; --darkreader-inline-fill:#cac6bf;" id="el0b8y1c7oio28" class="animable" data-darkreader-inline-fill=""></path><g id="elsi0gq8fhqa8"><polygon points="213.15 391.71 206.21 388.59 203.74 397.42 210.68 400.54 213.15 391.71" style="opacity: 0.2; transform-origin: 208.445px 394.565px;" class="animable"></polygon></g><path d="M269.08,295.68c-.33,0-56.2,5.75-56.27,24.7-.12,31.34-11.22,70.58-11.22,70.58l12.92,5.21s19.5-42,19.21-66.43c15.37-4.41,55.13,3,59.83-9.74,3.85-10.42,1.77-24.32,1.77-24.32Z" style="fill: rgb(252, 32, 160); transform-origin: 248.735px 345.925px; --darkreader-inline-fill:#fc31a7;" id="elqnknxes2g8" class="animable" data-darkreader-inline-fill=""></path><g id="elic0ay0keu09"><path d="M269.08,295.68c-.33,0-56.2,5.75-56.27,24.7-.12,31.34-11.22,70.58-11.22,70.58l12.92,5.21s19.5-42,19.21-66.43c15.37-4.41,55.13,3,59.83-9.74,3.85-10.42,1.77-24.32,1.77-24.32Z" style="fill: rgb(255, 255, 255); opacity: 0.4; transform-origin: 248.735px 345.925px; --darkreader-inline-fill:#e8e6e3;" class="animable" data-darkreader-inline-fill=""></path></g><polygon points="214.66 399.93 199.86 393.27 201.05 387.21 216.66 392.6 214.66 399.93" style="fill: rgb(252, 32, 160); transform-origin: 208.26px 393.57px; --darkreader-inline-fill:#fc31a7;" id="el5vn96pbjecg" class="animable" data-darkreader-inline-fill=""></polygon><path d="M199.23,403.77a9.46,9.46,0,0,0,2,.05.18.18,0,0,0,.16-.12.17.17,0,0,0-.05-.18c-.21-.21-2.1-2-3.08-1.79a.67.67,0,0,0-.48.43,1,1,0,0,0,.06,1A2.09,2.09,0,0,0,199.23,403.77Zm1.6-.28c-1.38.05-2.36-.15-2.66-.55a.64.64,0,0,1,0-.65.3.3,0,0,1,.23-.21C198.9,402,200.05,402.8,200.83,403.49Z" style="fill: rgb(252, 32, 160); transform-origin: 199.536px 402.782px; --darkreader-inline-fill:#fc31a7;" id="elhgtcca964f" class="animable" data-darkreader-inline-fill=""></path><path d="M201.23,403.82h.09a.15.15,0,0,0,.11-.12c0-.09.54-2.23-.1-3.08a.87.87,0,0,0-.7-.36.68.68,0,0,0-.72.43c-.31.79.56,2.53,1.24,3.1A.2.2,0,0,0,201.23,403.82Zm-.54-3.21a.52.52,0,0,1,.36.21,4,4,0,0,1,.11,2.47,3.57,3.57,0,0,1-.92-2.49c0-.1.11-.21.37-.2Z" style="fill: rgb(252, 32, 160); transform-origin: 200.744px 402.037px; --darkreader-inline-fill:#fc31a7;" id="elp4fwptavaqf" class="animable" data-darkreader-inline-fill=""></path><path d="M289.77,205.44l-4.24,4.91-5.78,6.7a22.69,22.69,0,0,1,.88,2.64c1,3.58.58,7-4.56,9.21,0,0-4.44,5.8,6.12,4.19S294.34,226,294.34,226C289.66,222.67,289.4,211.6,289.77,205.44Z" style="fill: rgb(127, 62, 59); transform-origin: 284.742px 219.406px; --darkreader-inline-fill:#c68683;" id="elpf9x6h6ggkm" class="animable" data-darkreader-inline-fill=""></path><path d="M301.82,232.78c1.47,3.16,2.68,6.2,3.89,9.36s2.28,6.32,3.27,9.56,1.85,6.56,2.54,10a52.18,52.18,0,0,1,1.12,10.87,22.37,22.37,0,0,1-.95,6.33,14.21,14.21,0,0,1-1.67,3.56,11.37,11.37,0,0,1-1.43,1.74l-.43.42c-.24.2-.5.42-.75.59a7.93,7.93,0,0,1-1.34.74,10.58,10.58,0,0,1-2.16.69,14,14,0,0,1-1.77.26,24.24,24.24,0,0,1-3.05,0,42.74,42.74,0,0,1-5.38-.6,101.91,101.91,0,0,1-19.41-5.56l1.45-5.51c6.35.76,12.83,1.57,18.94,1.85,1.52,0,3,.07,4.38,0a12.84,12.84,0,0,0,1.83-.23c.5-.09.93-.27.78-.26a1.15,1.15,0,0,0-.28.14,1.7,1.7,0,0,0-.28.21v0s.05-.08.09-.17a4.66,4.66,0,0,0,.3-.89,14,14,0,0,0,.27-3.34,44.23,44.23,0,0,0-1.27-8.49c-.68-3-1.56-5.92-2.52-8.89s-2-5.94-3.14-8.9-2.34-5.93-3.52-8.72Z" style="fill: rgb(127, 62, 59); transform-origin: 293.47px 259.864px; --darkreader-inline-fill:#c68683;" id="elohrdfbkxfse" class="animable" data-darkreader-inline-fill=""></path><path d="M293.51,228.65c-6.11,3.44-12.61,16.86-12.61,16.86l14.5,14.75c5.35-5.06,13.15-17.58,14-22.59C310.77,230,303.26,223.17,293.51,228.65Z" style="fill: rgb(252, 32, 160); transform-origin: 295.231px 243.464px; --darkreader-inline-fill:#fc31a7;" id="els63uwwedy7q" class="animable" data-darkreader-inline-fill=""></path><path d="M278.51,276.73,271.88,273l-3.33,7.18s7.75,3.23,9.38,1.21Z" style="fill: rgb(127, 62, 59); transform-origin: 273.53px 277.527px; --darkreader-inline-fill:#c68683;" id="el91u342mh5gs" class="animable" data-darkreader-inline-fill=""></path><polygon points="266.51 274.36 263.48 279.16 268.55 280.13 271.88 272.95 266.51 274.36" style="fill: rgb(127, 62, 59); transform-origin: 267.68px 276.54px; --darkreader-inline-fill:#c68683;" id="elqwegl04fuq9" class="animable" data-darkreader-inline-fill=""></polygon><path d="M308.67,228.84c-.75-2-4.25-4-6.4-4l-1.42,0c-2.48,0-5.57.2-8.57.55a152.7,152.7,0,0,0-17,2.86c-2.58.68-5.07,1.54-7.05,2.28-2.52,1-4,1.67-4,1.67s4.2,44.43,4.91,63.84H311.8c1.47-8.34.51-23.6.63-38.66C312.5,248.34,311.76,237.07,308.67,228.84Z" style="fill: rgb(252, 32, 160); transform-origin: 288.429px 260.44px; --darkreader-inline-fill:#fc31a7;" id="el95pq3nwddhb" class="animable" data-darkreader-inline-fill=""></path><g id="el86w4t0r688"><path d="M266.4,256.93c.32,3.83.65,7.85,1,11.87,5-7.3,7.77-19.88,7.77-19.88Z" style="opacity: 0.2; transform-origin: 270.785px 258.86px;" class="animable"></path></g><path d="M272.6,240.92c-1.27,3.19-2.6,6.24-4,9.33s-2.8,6.13-4.28,9.17a176,176,0,0,1-10,18c-1,1.48-2,2.95-3.12,4.42-.56.74-1.18,1.47-1.84,2.22-.36.38-.65.73-1.07,1.12l-.6.58-.34.32a8.49,8.49,0,0,1-3.28,1.74,14.45,14.45,0,0,1-1.94.41,20.14,20.14,0,0,1-3.22.13,41.58,41.58,0,0,1-5.54-.55,101.66,101.66,0,0,1-19.82-5.62l1.46-5.52c6.47.78,13.08,1.61,19.3,1.87a42.25,42.25,0,0,0,4.4-.06,11.07,11.07,0,0,0,1.75-.28A2.29,2.29,0,0,0,241,278c.06,0,0-.07-.27.1a1.32,1.32,0,0,0-.27.2s.07-.09.1-.12l.28-.31c.18-.18.4-.48.61-.72.41-.52.83-1.08,1.25-1.69.83-1.19,1.64-2.51,2.44-3.85,1.6-2.68,3.09-5.53,4.55-8.41s2.86-5.82,4.24-8.78c2.75-5.9,5.44-11.95,8-17.9Z" style="fill: rgb(127, 62, 59); transform-origin: 243.075px 262.448px; --darkreader-inline-fill:#c68683;" id="elqj5zjskithc" class="animable" data-darkreader-inline-fill=""></path><path d="M264.21,232.23c-6.11,3.44-12.61,16.85-12.61,16.85l14.5,14.75c5.34-5.05,13.15-17.58,14-22.59C281.47,233.55,274,226.75,264.21,232.23Z" style="fill: rgb(252, 32, 160); transform-origin: 265.931px 247.037px; --darkreader-inline-fill:#fc31a7;" id="elcjvuph1v6or" class="animable" data-darkreader-inline-fill=""></path><path d="M217.85,278.11l-6.64-3.78-3.33,7.18s7.75,3.24,9.39,1.22Z" style="fill: rgb(127, 62, 59); transform-origin: 212.865px 278.861px; --darkreader-inline-fill:#c68683;" id="elfvt8y8i8bg" class="animable" data-darkreader-inline-fill=""></path><polygon points="205.85 275.75 202.81 280.54 207.88 281.51 211.21 274.33 205.85 275.75" style="fill: rgb(127, 62, 59); transform-origin: 207.01px 277.92px; --darkreader-inline-fill:#c68683;" id="el1rl8s3lxqle" class="animable" data-darkreader-inline-fill=""></polygon><path d="M268.24,199.9c0,.66-.33,1.22-.77,1.24s-.79-.5-.8-1.16.34-1.22.77-1.24S268.23,199.24,268.24,199.9Z" style="fill: rgb(38, 50, 56); transform-origin: 267.455px 199.94px; --darkreader-inline-fill:#cac6bf;" id="ele9fpiv8y4df" class="animable" data-darkreader-inline-fill=""></path><path d="M270.45,197.44a.38.38,0,0,1-.32-.18,3.25,3.25,0,0,0-2.42-1.54.4.4,0,0,1-.38-.4.39.39,0,0,1,.4-.38h0a4,4,0,0,1,3.06,1.9.4.4,0,0,1-.12.54A.43.43,0,0,1,270.45,197.44Z" style="fill: rgb(38, 50, 56); transform-origin: 269.089px 196.19px; --darkreader-inline-fill:#cac6bf;" id="elkxwpt2not1b" class="animable" data-darkreader-inline-fill=""></path><path d="M268,200.27a21.19,21.19,0,0,1-2.3,5.12,3.2,3.2,0,0,0,2.72.2Z" style="fill: rgb(99, 15, 15); transform-origin: 267.06px 203.036px; --darkreader-inline-fill:#ee8d8d;" id="elkljom91cff" class="animable" data-darkreader-inline-fill=""></path><path d="M290.37,196.57c-.39,8.16-.21,13-4.26,17.32a10.63,10.63,0,0,1-18.22-4.71c-1.84-7.23-.88-19.36,7-23A10.74,10.74,0,0,1,290.37,196.57Z" style="fill: rgb(127, 62, 59); transform-origin: 278.745px 201.22px; --darkreader-inline-fill:#c68683;" id="el78jdh7p84vh" class="animable" data-darkreader-inline-fill=""></path><path d="M272,201.5c-1.78-1.5-.5-6.94.94-8.11-4,.22-10.81-2.22-7.24-9.78s11.13-2,12.19,0c5.72-.11,9.05-6.72,13.72-1.5s-.48,6.56-.48,6.56,5.84,1.1,2.94,10.62a30,30,0,0,1-5.3,9.5l-10.62,2S269.76,207.28,272,201.5Z" style="fill: rgb(38, 50, 56); transform-origin: 279.788px 195.275px; --darkreader-inline-fill:#cac6bf;" id="elfpr9jmjhr7w" class="animable" data-darkreader-inline-fill=""></path><path d="M276.69,202.26a9.58,9.58,0,0,1-2.64,5.34c-1.81,1.73-3.35,0-3.37-2.63,0-2.38.89-6.15,3-6.85S277.08,199.67,276.69,202.26Z" style="fill: rgb(127, 62, 59); transform-origin: 273.72px 203.143px; --darkreader-inline-fill:#c68683;" id="el3ccvsf4ed8n" class="animable" data-darkreader-inline-fill=""></path><path d="M247.25,326.35h60.9v20.06H237.33a7.2,7.2,0,0,1-6.2-10.87h0A18.72,18.72,0,0,1,247.25,326.35Z" style="fill: rgb(38, 50, 56); transform-origin: 269.137px 336.38px; --darkreader-inline-fill:#cac6bf;" id="elz4bkzva3den" class="animable" data-darkreader-inline-fill=""></path><path d="M275.16,313.17a57.65,57.65,0,0,0-38,0,5.4,5.4,0,0,1-6.69-2.55h0c-1.14-2.41.39-5.53,3.49-6.62a67.27,67.27,0,0,1,44.38,0c3.1,1.08,4.63,4.21,3.49,6.62h0A5.41,5.41,0,0,1,275.16,313.17Z" style="fill: rgb(38, 50, 56); transform-origin: 256.15px 306.876px; --darkreader-inline-fill:#cac6bf;" id="elcdpr228g1x8" class="animable" data-darkreader-inline-fill=""></path><rect x="253.38" y="305.89" width="5.59" height="23.85" style="fill: rgb(38, 50, 56); transform-origin: 256.175px 317.815px; --darkreader-inline-fill:#cac6bf;" id="el9l2gdigujms" class="animable" data-darkreader-inline-fill=""></rect><path d="M357.22,216.35,340.8,198.79a7.75,7.75,0,0,0-5.68-2.41H302.63a8.76,8.76,0,0,0-6,2.41l-18.6,17.56a22.83,22.83,0,0,0-7.17,19l3.5,31.94a14.15,14.15,0,0,0,3.71,8.14l.65.69a14.25,14.25,0,0,1,3.77,10.69l-.74,12a16.14,16.14,0,0,1-5.09,10.69,16.19,16.19,0,0,0-5.09,10.7l-1.25,20.3a5.53,5.53,0,0,0,5.58,6h67.38a6.41,6.41,0,0,0,6.32-6l1.25-20.3a14.28,14.28,0,0,0-3.77-10.7h0a14.28,14.28,0,0,1-3.77-10.69l.74-12a16.16,16.16,0,0,1,5.09-10.69l.73-.69a16.33,16.33,0,0,0,4.72-8.14l7.44-31.94A20.67,20.67,0,0,0,357.22,216.35Z" style="fill: rgb(38, 50, 56); transform-origin: 316.476px 271.44px; --darkreader-inline-fill:#cac6bf;" id="el3u14rq9h8me" class="animable" data-darkreader-inline-fill=""></path><g id="el5srwv5gnflg"><path d="M349.17,276.07l.73-.69a16.33,16.33,0,0,0,4.72-8.14l7.44-31.94a20.67,20.67,0,0,0-4.84-19L340.8,198.79a7.75,7.75,0,0,0-5.68-2.41H309.67a8.78,8.78,0,0,0-6,2.41l-18.59,17.56a22.84,22.84,0,0,0-7.18,19l3.5,31.94a14.15,14.15,0,0,0,3.71,8.14l.65.69a14.25,14.25,0,0,1,3.77,10.69l-.74,12a16.14,16.14,0,0,1-5.09,10.69h0a16.19,16.19,0,0,0-5.09,10.7l-1.25,20.3a5.53,5.53,0,0,0,5.59,6h60.33a6.41,6.41,0,0,0,6.32-6l1.25-20.3a14.28,14.28,0,0,0-3.77-10.7h0a14.28,14.28,0,0,1-3.77-10.69l.74-12A16.16,16.16,0,0,1,349.17,276.07Z" style="opacity: 0.5; transform-origin: 320.008px 271.44px;" class="animable"></path></g><rect x="286.81" y="364.33" width="15.43" height="38.51" style="fill: rgb(38, 50, 56); transform-origin: 294.525px 383.585px; --darkreader-inline-fill:#cac6bf;" id="eldoacnltpb7c" class="animable" data-darkreader-inline-fill=""></rect><rect x="289.03" y="346.41" width="11" height="17.91" style="fill: rgb(38, 50, 56); transform-origin: 294.53px 355.365px; --darkreader-inline-fill:#cac6bf;" id="elz5t1szcgrod" class="animable" data-darkreader-inline-fill=""></rect><g id="elgt6qlr4n9hs"><polygon points="300.03 346.41 289.03 346.41 289.03 354.44 300.03 351.67 300.03 346.41" style="opacity: 0.5; transform-origin: 294.53px 350.425px;" class="animable"></polygon></g><path d="M294.53,411.24v-8.41H282.07a39.72,39.72,0,0,0-7.29.68l-28.48,5.32a2.11,2.11,0,0,0,.47,4.18Z" style="fill: rgb(38, 50, 56); transform-origin: 269.562px 407.921px; --darkreader-inline-fill:#cac6bf;" id="elg3f1juqsclv" class="animable" data-darkreader-inline-fill=""></path><path d="M256.5,416a4.35,4.35,0,1,1-4.34-4.35A4.34,4.34,0,0,1,256.5,416Z" style="fill: rgb(38, 50, 56); transform-origin: 252.15px 416px; --darkreader-inline-fill:#cac6bf;" id="elncu87gnc9kd" class="animable" data-darkreader-inline-fill=""></path><path d="M254.12,416a4.35,4.35,0,1,1-4.35-4.35A4.35,4.35,0,0,1,254.12,416Z" id="el11sy0v9q2vr" class="animable" style="transform-origin: 249.77px 416px;"></path><path d="M294.53,411.24v-8.41H307a39.56,39.56,0,0,1,7.29.68l28.48,5.32a2.11,2.11,0,0,1-.47,4.18Z" style="fill: rgb(38, 50, 56); transform-origin: 319.503px 407.921px; --darkreader-inline-fill:#cac6bf;" id="elhp6j5pmsqwk" class="animable" data-darkreader-inline-fill=""></path><path d="M335,416a4.35,4.35,0,1,0,4.34-4.35A4.34,4.34,0,0,0,335,416Z" style="fill: rgb(38, 50, 56); transform-origin: 339.35px 416px; --darkreader-inline-fill:#cac6bf;" id="elt4ckxzp9tz" class="animable" data-darkreader-inline-fill=""></path><path d="M332.56,416a4.35,4.35,0,1,0,4.35-4.35A4.35,4.35,0,0,0,332.56,416Z" id="elg77511pp6j" class="animable" style="transform-origin: 336.91px 416px;"></path><path d="M289,416a4.35,4.35,0,1,0,4.35-4.35A4.35,4.35,0,0,0,289,416Z" id="elz7q84o1kqd" class="animable" style="transform-origin: 293.35px 416px;"></path><path d="M291.38,416a4.35,4.35,0,1,0,4.34-4.35A4.34,4.34,0,0,0,291.38,416Z" style="fill: rgb(38, 50, 56); transform-origin: 295.73px 416px; --darkreader-inline-fill:#cac6bf;" id="el7r5gsjq72v" class="animable" data-darkreader-inline-fill=""></path><path d="M294.53,413.51h0a4,4,0,0,1-4-4v-.81a4,4,0,0,1,4-4h0a4,4,0,0,1,4,4v.81A4,4,0,0,1,294.53,413.51Z" style="fill: rgb(38, 50, 56); transform-origin: 294.53px 409.105px; --darkreader-inline-fill:#cac6bf;" id="eliu2k7nn5w5" class="animable" data-darkreader-inline-fill=""></path></g><defs>     <filter id="active" height="200%">         <feMorphology in="SourceAlpha" result="DILATED" operator="dilate" radius="2"></feMorphology>                <feFlood flood-color="#32DFEC" flood-opacity="1" result="PINK"></feFlood>        <feComposite in="PINK" in2="DILATED" operator="in" result="OUTLINE"></feComposite>        <feMerge>            <feMergeNode in="OUTLINE"></feMergeNode>            <feMergeNode in="SourceGraphic"></feMergeNode>        </feMerge>    </filter>    <filter id="hover" height="200%">        <feMorphology in="SourceAlpha" result="DILATED" operator="dilate" radius="2"></feMorphology>                <feFlood flood-color="#ff0000" flood-opacity="0.5" result="PINK"></feFlood>        <feComposite in="PINK" in2="DILATED" operator="in" result="OUTLINE"></feComposite>        <feMerge>            <feMergeNode in="OUTLINE"></feMergeNode>            <feMergeNode in="SourceGraphic"></feMergeNode>        </feMerge>            <feColorMatrix type="matrix" values="0   0   0   0   0                0   1   0   0   0                0   0   0   0   0                0   0   0   1   0 "></feColorMatrix>    </filter></defs></svg>